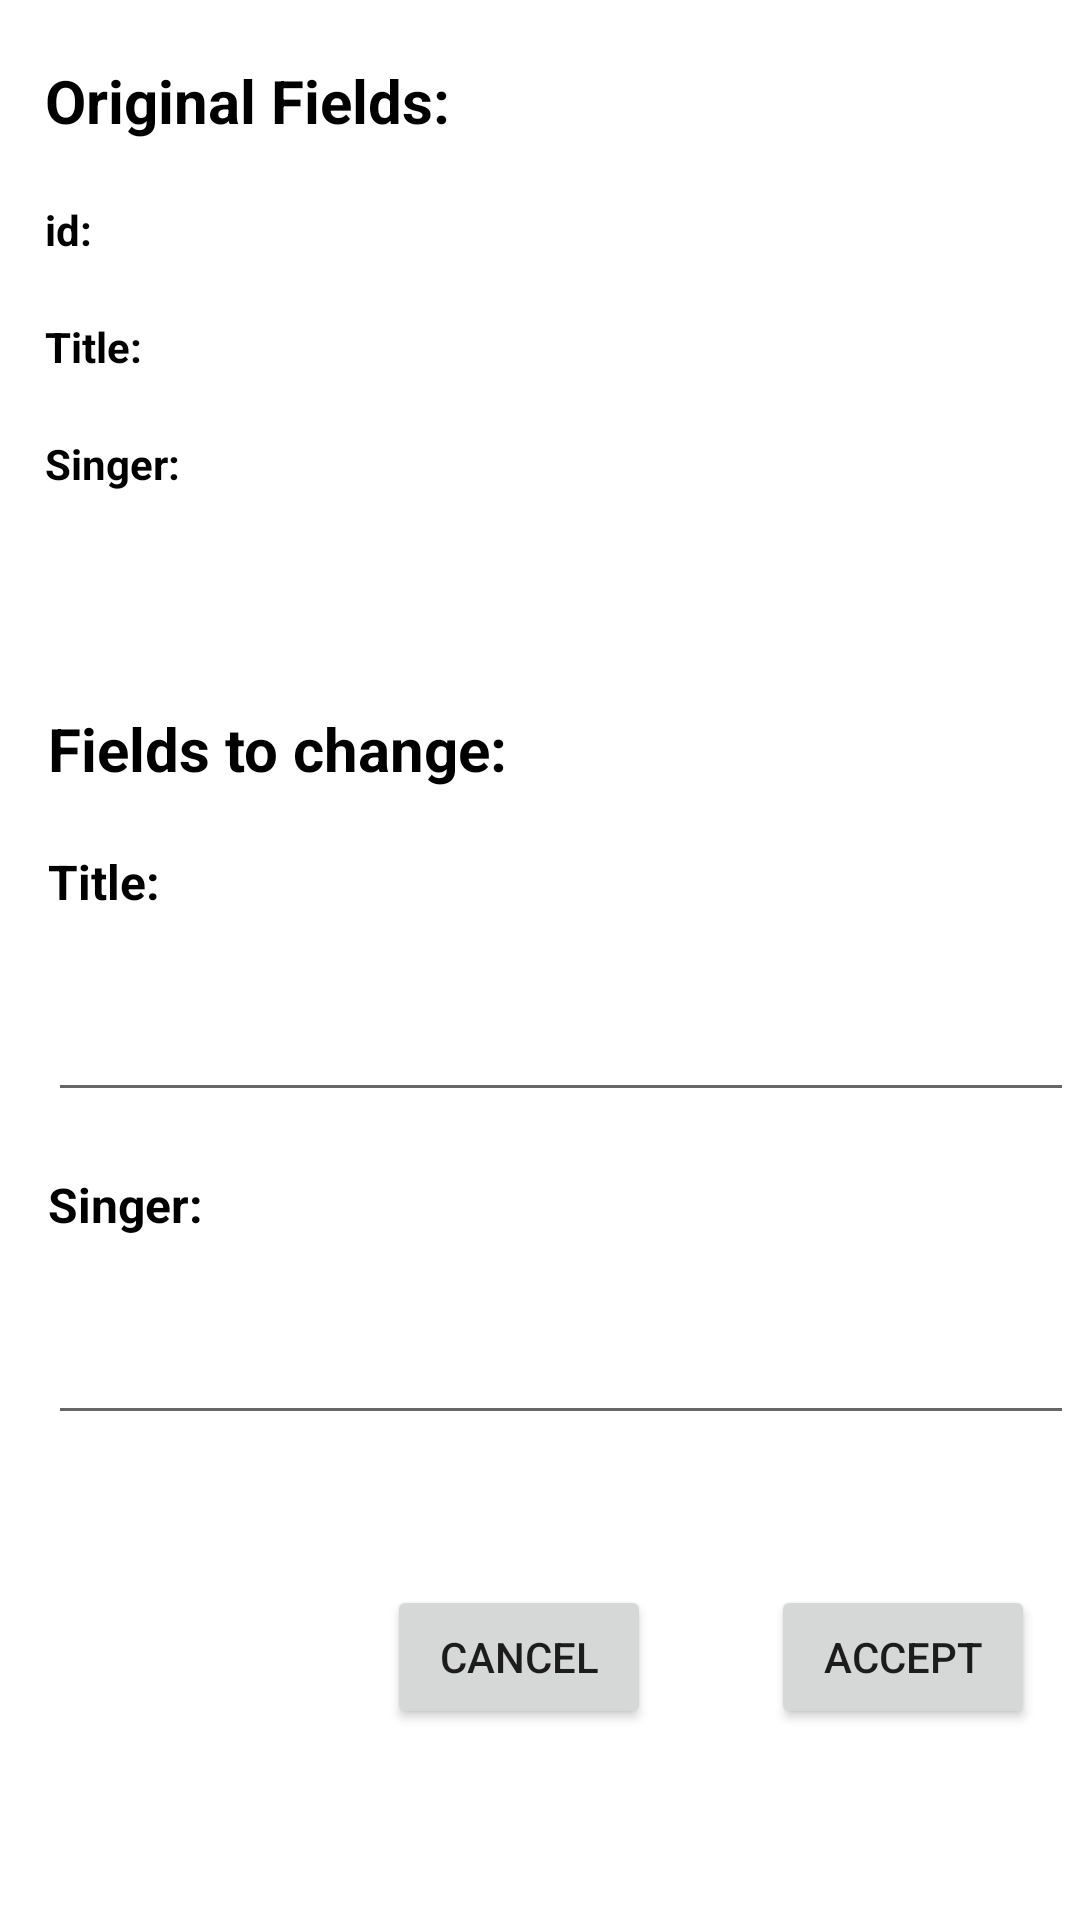

This screen was rendered from an Android layout file. Write that file and the resources it references.
<!-- AndroidManifest.xml: application theme Theme.Entrega_REST_Client -->
<!-- res/layout/activity_main2.xml -->
<?xml version="1.0" encoding="utf-8"?>
<androidx.constraintlayout.widget.ConstraintLayout xmlns:android="http://schemas.android.com/apk/res/android"
    xmlns:app="http://schemas.android.com/apk/res-auto"
    xmlns:tools="http://schemas.android.com/tools"
    android:layout_width="match_parent"
    android:layout_height="match_parent"
    tools:context=".MainActivity2">

    <androidx.constraintlayout.widget.ConstraintLayout
        android:layout_width="409dp"
        android:layout_height="414dp"
        android:layout_marginTop="5dp"
        app:layout_constraintEnd_toEndOf="parent"
        app:layout_constraintStart_toStartOf="parent"
        app:layout_constraintTop_toBottomOf="@+id/constraintLayout">

        <EditText
            android:id="@+id/editTxt_singer2"
            android:layout_width="342dp"
            android:layout_height="46dp"
            android:layout_marginStart="40dp"
            android:layout_marginTop="20dp"
            android:ems="10"
            android:textColor="@color/black"
            app:layout_constraintStart_toStartOf="parent"
            app:layout_constraintTop_toBottomOf="@+id/textView11" />

        <EditText
            android:id="@+id/editTxt_title2"
            android:layout_width="342dp"
            android:layout_height="46dp"
            android:layout_marginStart="40dp"
            android:layout_marginTop="20dp"
            android:ems="10"
            android:inputType="text"
            android:textColor="@color/black"
            app:layout_constraintStart_toStartOf="parent"
            app:layout_constraintTop_toBottomOf="@+id/textView10" />

        <Button
            android:id="@+id/btn_accept"
            android:layout_width="wrap_content"
            android:layout_height="wrap_content"
            android:layout_marginTop="50dp"
            android:layout_marginEnd="40dp"
            android:onClick="click_accept"
            android:text="accept"
            app:layout_constraintEnd_toEndOf="parent"
            app:layout_constraintTop_toBottomOf="@+id/editTxt_singer2" />

        <Button
            android:id="@+id/btn_cancel"
            android:layout_width="wrap_content"
            android:layout_height="wrap_content"
            android:layout_marginTop="50dp"
            android:layout_marginEnd="40dp"
            android:onClick="click_cancel"
            android:text="cancel"
            app:layout_constraintEnd_toStartOf="@+id/btn_accept"
            app:layout_constraintTop_toBottomOf="@+id/editTxt_singer2" />

        <TextView
            android:id="@+id/textView9"
            android:layout_width="wrap_content"
            android:layout_height="wrap_content"
            android:layout_marginStart="40dp"
            android:layout_marginTop="20dp"
            android:text="Fields to change:"
            android:textColor="@color/black"
            android:textSize="20sp"
            android:textStyle="bold"
            app:layout_constraintStart_toStartOf="parent"
            app:layout_constraintTop_toTopOf="parent" />

        <TextView
            android:id="@+id/textView10"
            android:layout_width="wrap_content"
            android:layout_height="wrap_content"
            android:layout_marginStart="40dp"
            android:layout_marginTop="20dp"
            android:text="Title:"
            android:textColor="@color/black"
            android:textSize="16sp"
            android:textStyle="bold"
            app:layout_constraintStart_toStartOf="parent"
            app:layout_constraintTop_toBottomOf="@+id/textView9" />

        <TextView
            android:id="@+id/textView11"
            android:layout_width="wrap_content"
            android:layout_height="wrap_content"
            android:layout_marginStart="40dp"
            android:layout_marginTop="20dp"
            android:text="Singer:"
            android:textColor="@color/black"
            android:textSize="16sp"
            android:textStyle="bold"
            app:layout_constraintStart_toStartOf="parent"
            app:layout_constraintTop_toBottomOf="@+id/editTxt_title2" />

    </androidx.constraintlayout.widget.ConstraintLayout>

    <androidx.constraintlayout.widget.ConstraintLayout
        android:id="@+id/constraintLayout"
        android:layout_width="411dp"
        android:layout_height="211dp"
        app:layout_constraintEnd_toEndOf="parent"
        app:layout_constraintStart_toStartOf="parent"
        app:layout_constraintTop_toTopOf="parent">

        <TextView
            android:id="@+id/textView8"
            android:layout_width="wrap_content"
            android:layout_height="wrap_content"
            android:layout_marginStart="40dp"
            android:layout_marginTop="20dp"
            android:text="Original Fields:"
            android:textAppearance="@style/TextAppearance.AppCompat.Display1"
            android:textColor="#000000"
            android:textSize="20sp"
            android:textStyle="bold"
            app:layout_constraintStart_toStartOf="parent"
            app:layout_constraintTop_toTopOf="parent" />

        <TextView
            android:id="@+id/textView2"
            android:layout_width="50dp"
            android:layout_height="wrap_content"
            android:layout_marginStart="40dp"
            android:layout_marginTop="20dp"
            android:text="id:"
            android:textAlignment="textStart"
            android:textColor="#000000"
            android:textStyle="bold"
            app:layout_constraintStart_toStartOf="parent"
            app:layout_constraintTop_toBottomOf="@+id/textView8" />

        <TextView
            android:id="@+id/textView6"
            android:layout_width="50dp"
            android:layout_height="wrap_content"
            android:layout_marginStart="40dp"
            android:layout_marginTop="20dp"
            android:text="Title:"
            android:textAlignment="textStart"
            android:textColor="#000000"
            android:textStyle="bold"
            app:layout_constraintStart_toStartOf="parent"
            app:layout_constraintTop_toBottomOf="@+id/textView2" />

        <TextView
            android:id="@+id/textView7"
            android:layout_width="50dp"
            android:layout_height="wrap_content"
            android:layout_marginStart="40dp"
            android:layout_marginTop="20dp"
            android:text="Singer:"
            android:textAlignment="textStart"
            android:textColor="#000000"
            android:textStyle="bold"
            app:layout_constraintStart_toStartOf="parent"
            app:layout_constraintTop_toBottomOf="@+id/textView6" />

        <TextView
            android:id="@+id/txt_id"
            android:layout_width="250dp"
            android:layout_height="wrap_content"
            android:layout_marginStart="20dp"
            android:layout_marginTop="20dp"
            android:textColor="#000000"
            app:layout_constraintStart_toEndOf="@+id/textView2"
            app:layout_constraintTop_toBottomOf="@+id/textView8" />

        <TextView
            android:id="@+id/txt_title2"
            android:layout_width="250dp"
            android:layout_height="wrap_content"
            android:layout_marginStart="20dp"
            android:layout_marginTop="20dp"
            android:textColor="@color/black"
            app:layout_constraintStart_toEndOf="@+id/textView6"
            app:layout_constraintTop_toBottomOf="@+id/txt_id" />

        <TextView
            android:id="@+id/txt_singer2"
            android:layout_width="250dp"
            android:layout_height="wrap_content"
            android:layout_marginStart="20dp"
            android:layout_marginTop="20dp"
            android:textColor="@color/black"
            app:layout_constraintStart_toEndOf="@+id/textView7"
            app:layout_constraintTop_toBottomOf="@+id/txt_title2" />
    </androidx.constraintlayout.widget.ConstraintLayout>
</androidx.constraintlayout.widget.ConstraintLayout>
<!-- resources referenced by this layout -->
<resources>
  <style name="Theme.Entrega_REST_Client" parent="Theme.MaterialComponents.DayNight.DarkActionBar">
          
          <item name="colorPrimary">@color/purple_500</item>
          <item name="colorPrimaryVariant">@color/purple_700</item>
          <item name="colorOnPrimary">@color/white</item>
          
          <item name="colorSecondary">@color/teal_200</item>
          <item name="colorSecondaryVariant">@color/teal_700</item>
          <item name="colorOnSecondary">@color/black</item>
          
          <item name="android:statusBarColor">?attr/colorPrimaryVariant</item>
          
      </style>
  <!-- not gathered from this repository: default colours our renderer supplied (Android Studio template values) -->
  <color name="purple_500">#FF6200EE</color>
  <color name="purple_700">#FF3700B3</color>
  <color name="teal_200">#FF03DAC5</color>
  <color name="teal_700">#FF018786</color>
  <color name="black">#FF000000</color>
  <color name="white">#FFFFFFFF</color>
</resources>
